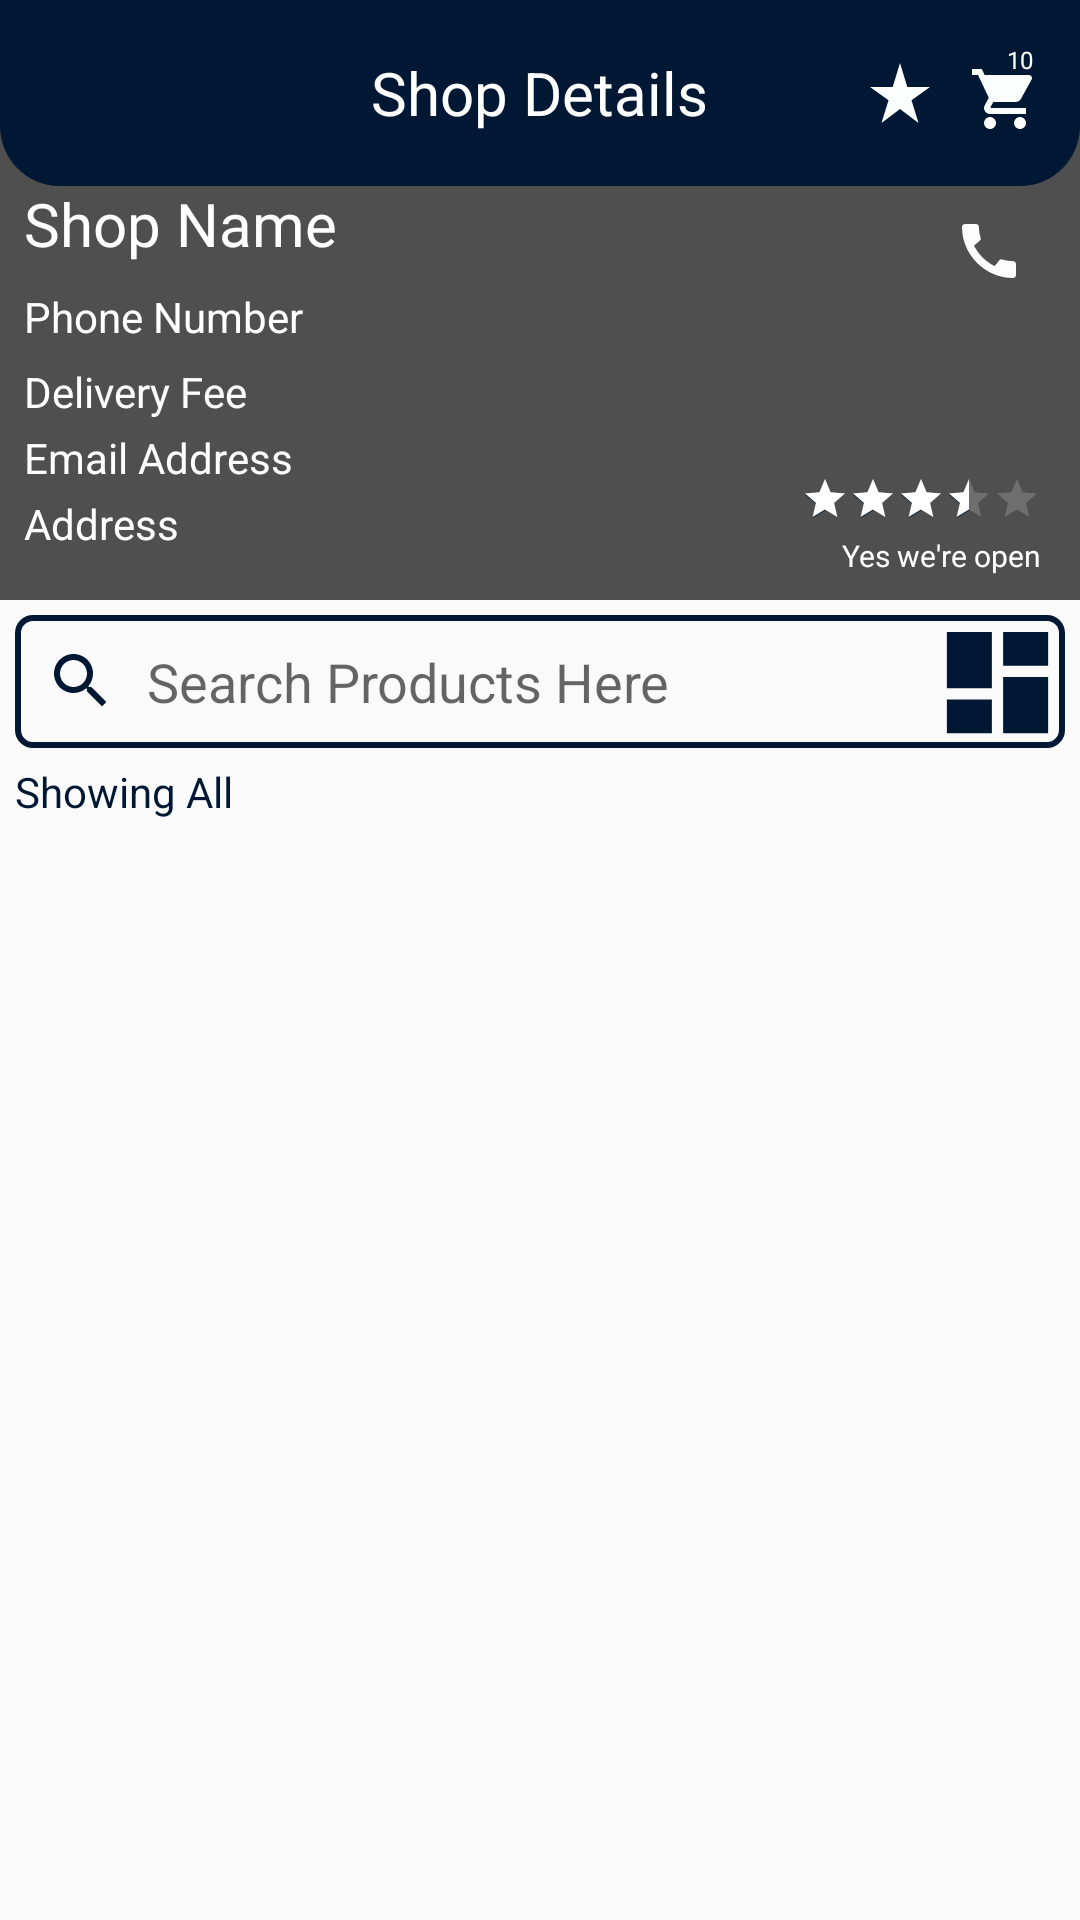

Write the Android layout XML for this screen, with the resource values it uses.
<!-- AndroidManifest.xml: application theme AppTheme.NoActionBar -->
<!-- res/layout/activity_shop_details.xml -->
<?xml version="1.0" encoding="utf-8"?>
<RelativeLayout xmlns:android="http://schemas.android.com/apk/res/android"
    xmlns:app="http://schemas.android.com/apk/res-auto"
    xmlns:tools="http://schemas.android.com/tools"
    android:layout_width="match_parent"
    android:layout_height="match_parent"
    tools:context=".activities.ShopDetailsActivity">

    
    <RelativeLayout
        android:layout_width="match_parent"
        android:layout_height="200dp"
        android:id="@+id/shopRl">

        <ImageView
            android:layout_width="match_parent"
            android:layout_height="match_parent"
            android:id="@+id/shopIv"
            android:scaleType="centerCrop"
            android:src="@color/colorGray02"/>

        <ImageView
            android:layout_width="match_parent"
            android:layout_height="match_parent"
            android:src="#79000000" />

        <RelativeLayout
            android:layout_width="match_parent"
            android:layout_height="wrap_content"
            android:layout_marginTop="48dp"
            android:padding="3dp">

            <TextView
                android:id="@+id/shopNameTv"
                android:layout_width="wrap_content"
                android:layout_height="wrap_content"
                android:layout_marginStart="5dp"
                android:layout_marginTop="10dp"
                android:layout_marginEnd="5dp"
                android:layout_marginBottom="5dp"
                android:text="Shop Name"
                android:textColor="@color/white"
                android:textSize="20sp" />

            <TextView
                android:id="@+id/phoneTv"
                android:layout_width="wrap_content"
                android:layout_height="wrap_content"
                android:layout_below="@id/shopNameTv"
                android:layout_marginStart="5dp"
                android:layout_marginTop="3dp"
                android:layout_marginEnd="3dp"
                android:layout_marginBottom="3dp"
                android:text="Phone Number"
                android:textColor="@color/white" />

            <RatingBar
                android:id="@+id/ratingBar"
                style="@style/Widget.AppCompat.RatingBar.Small"
                android:layout_width="wrap_content"
                android:layout_height="wrap_content"
                android:layout_alignTop="@+id/openCloseTv"
                android:layout_alignParentEnd="true"
                android:layout_marginEnd="10dp"
                android:numStars="5"
                android:progressBackgroundTint="@color/colorGray01"
                android:progressTint="@color/colorWhite"
                android:rating="3.5" />


            <TextView
                android:id="@+id/emailTv"
                android:layout_width="wrap_content"
                android:layout_height="wrap_content"
                android:layout_below="@id/deliveryFeeTv"
                android:layout_marginStart="5dp"
                android:layout_marginTop="3dp"
                android:text="Email Address"
                android:textColor="@color/white" />

            <TextView
                android:id="@+id/openCloseTv"
                android:layout_width="wrap_content"
                android:layout_height="wrap_content"
                android:layout_alignParentEnd="true"
                android:layout_alignParentBottom="true"
                android:layout_marginEnd="5dp"
                android:layout_marginBottom="15dp"
                android:padding="5dp"
                android:text="Yes we're open"
                android:textColor="@color/white"
                android:textSize="10sp" />

            <TextView
                android:id="@+id/deliveryFeeTv"
                android:layout_width="wrap_content"
                android:layout_height="wrap_content"
                android:layout_below="@id/phoneTv"
                android:layout_marginStart="5dp"
                android:layout_marginTop="3dp"
                android:text="Delivery Fee"
                android:textColor="@color/white" />

            <TextView
                android:id="@+id/addressTv"
                android:layout_width="wrap_content"
                android:layout_height="wrap_content"
                android:layout_below="@id/emailTv"
                android:layout_marginStart="5dp"
                android:layout_marginTop="3dp"
                android:layout_marginEnd="3dp"
                android:layout_marginBottom="3dp"
                android:text="Address"
                android:textColor="@color/white" />


            <ImageButton
                android:id="@+id/callBtn"
                android:layout_width="45dp"
                android:layout_height="45dp"
                android:layout_alignParentTop="true"
                android:layout_alignParentEnd="true"
                android:layout_marginTop="10dp"
                android:layout_marginEnd="5dp"
                android:background="@null"
                android:src="@drawable/call_btn" />


        </RelativeLayout>

    </RelativeLayout>

    <RelativeLayout
        android:id="@+id/toolBarRl"
        android:layout_width="match_parent"
        android:layout_height="wrap_content"
        android:background="@drawable/shape_rec01"
        android:padding="10dp">


        <ImageButton
            android:id="@+id/backBtn"
            android:layout_width="30dp"
            android:layout_height="30dp"
            android:layout_centerVertical="true"
            android:background="@null"
            android:src="@drawable/back_btn" />

        <ImageButton
            android:id="@+id/cartBtn"
            android:layout_width="30dp"
            android:layout_height="30dp"
            android:layout_alignParentEnd="true"
            android:layout_marginTop="8dp"
            android:background="@null"
            android:src="@drawable/add_tocart" />

        <TextView
            android:id="@+id/cartCountTv"
            android:layout_width="20dp"
            android:layout_height="20dp"
            android:layout_alignParentEnd="true"
            android:background="@drawable/shape_circle03"
            android:gravity="center"
            android:text="10"
            android:textColor="@color/colorWhite"
            android:textSize="8sp" />

        <TextView
            android:layout_width="wrap_content"
            android:layout_height="wrap_content"
            android:layout_marginTop="8dp"
            android:layout_centerInParent="true"
            android:text="Shop Details"
            android:textColor="@color/white"
            android:textSize="20sp" />

        <ImageButton
            android:id="@+id/reviewsBtn"
            android:layout_width="30dp"
            android:layout_height="42dp"
            android:layout_centerHorizontal="true"
            android:layout_toStartOf="@id/cartBtn"
            android:background="@null"
            android:paddingEnd="10dp"
            android:src="@drawable/ic_baseline_star_rate_24" />
    </RelativeLayout>

    <RelativeLayout
        android:id="@+id/productsRl"
        android:layout_width="match_parent"
        android:layout_height="match_parent"
        android:layout_below="@id/shopRl">

        <EditText
            android:id="@+id/searchProductEt"
            android:layout_width="match_parent"
            android:layout_height="wrap_content"
            android:layout_marginStart="5dp"
            android:layout_marginTop="5dp"
            android:layout_marginEnd="5dp"
            android:layout_marginBottom="5dp"
            android:background="@drawable/shape_rec02"
            android:drawableStart="@drawable/search_products"
            android:drawablePadding="10dp"
            android:hint="Search Products Here"
            android:padding="10dp" />

        <ImageButton
            android:id="@+id/filterProductsBtn"
            android:layout_width="45dp"
            android:layout_height="45dp"
            android:layout_alignParentEnd="true"
            android:layout_marginTop="5dp"
            android:layout_marginEnd="5dp"
            android:background="@null"
            android:scaleType="fitXY"
            android:src="@drawable/filter" />

        <TextView
            android:id="@+id/filteredProductsTv"
            android:layout_width="wrap_content"
            android:layout_height="wrap_content"
            android:layout_below="@id/searchProductEt"
            android:layout_marginStart="5dp"
            android:layout_marginBottom="5dp"
            android:text="Showing All"
            android:textColor="@color/colorPrimary" />

        <androidx.recyclerview.widget.RecyclerView
            android:id="@+id/productsRv"
            android:layout_width="match_parent"
            android:layout_height="match_parent"
            android:layout_below="@id/filteredProductsTv"
            app:layoutManager="androidx.recyclerview.widget.LinearLayoutManager"
            tools:listitem="@layout/row_product_seller" />

    </RelativeLayout>

</RelativeLayout>
<!-- res/layout/row_product_seller.xml (included above) -->
<?xml version="1.0" encoding="utf-8"?>
<androidx.cardview.widget.CardView xmlns:android="http://schemas.android.com/apk/res/android"
    android:layout_width="match_parent"
    android:layout_height="wrap_content"
    xmlns:app="http://schemas.android.com/apk/res-auto"
    android:layout_marginBottom="2dp"
    app:cardElevation="3dp"
    app:contentPadding="10dp"
    app:cardCornerRadius="15dp">

    <RelativeLayout
        android:layout_width="match_parent"
        android:layout_height="wrap_content">


        <ImageView
            android:id="@+id/adminUserprofilelv"
            android:layout_width="100dp"
            android:layout_height="100dp"
            android:layout_centerVertical="true"
            android:layout_marginEnd="5dp"
            android:adjustViewBounds="true"
            android:background="@color/colorPrimary"
            android:scaleType="fitCenter"
            android:src="@drawable/todalogo" />

        <LinearLayout
            android:layout_width="match_parent"
            android:layout_height="wrap_content"
            android:layout_centerVertical="true"
            android:layout_toEndOf="@id/adminUserprofilelv"
            android:orientation="vertical">



            <TextView
                android:id="@+id/adminUsernameTv"
                android:layout_width="wrap_content"
                android:layout_height="wrap_content"
                android:text="Item Name"
                android:textAllCaps="true"
                android:textColor="@color/colorPrimary"
                android:textStyle="bold" />

            <TextView
                android:id="@+id/adminUseremailTv"
                android:layout_width="wrap_content"
                android:layout_height="wrap_content"
                android:text="1 Kg"
                android:textColor="@color/black"
                android:textStyle="italic" />
            <TextView
                android:id="@+id/discountedNoteTv"
                android:layout_width="wrap_content"
                android:layout_marginTop="5dp"
                android:layout_height="wrap_content"
                android:background="@drawable/shape_tabs03"
                android:padding="5dp"
                android:text="20% OFF"
                android:textColor="@color/green" />

            <RelativeLayout
                android:layout_width="wrap_content"
                android:layout_height="wrap_content">

                <TextView
                    android:id="@+id/discountedPriceTv"
                    android:layout_width="wrap_content"
                    android:layout_height="wrap_content"
                    android:layout_marginEnd="10dp"
                    android:text="₱ 80.00"
                    android:textColor="@color/colorGray02"
                    android:textStyle="italic" />

                <TextView
                    android:id="@+id/originalPriceTV"
                    android:layout_width="wrap_content"
                    android:layout_height="wrap_content"
                    android:layout_toEndOf="@id/discountedPriceTv"
                    android:text="₱ 100.00"
                    android:textColor="@color/colorGray02"
                    android:textStyle="italic" />

            </RelativeLayout>


        </LinearLayout>

        <ImageView
            android:id="@+id/nextIv"
            android:layout_width="wrap_content"
            android:layout_height="wrap_content"
            android:layout_alignParentEnd="true"
            android:layout_centerVertical="true"
            android:layout_marginEnd="5dp"
            android:adjustViewBounds="true"
            android:scaleType="fitCenter"
            android:src="@drawable/next" />
        
    </RelativeLayout>

</androidx.cardview.widget.CardView>
<!-- resources referenced by this layout -->
<resources>
  <color name="black">#FF000000</color>
  <color name="colorGray01">#c9c9c9</color>
  <color name="colorGray02">#959595</color>
  <color name="colorPrimary">#001833</color>
  <color name="colorWhite">#fff</color>
  <color name="green">#43A047</color>
  <color name="white">#FFFFFFFF</color>
  <!-- drawable call_btn (drawable) -->
  <vector android:alpha="0.99" android:height="24dp"
      android:tint="#FFFFFF" android:viewportHeight="24"
      android:viewportWidth="24" android:width="24dp" xmlns:android="http://schemas.android.com/apk/res/android">
      <path android:fillColor="@android:color/white" android:pathData="M20.01,15.38c-1.23,0 -2.42,-0.2 -3.53,-0.56 -0.35,-0.12 -0.74,-0.03 -1.01,0.24l-1.57,1.97c-2.83,-1.35 -5.48,-3.9 -6.89,-6.83l1.95,-1.66c0.27,-0.28 0.35,-0.67 0.24,-1.02 -0.37,-1.11 -0.56,-2.3 -0.56,-3.53 0,-0.54 -0.45,-0.99 -0.99,-0.99H4.19C3.65,3 3,3.24 3,3.99 3,13.28 10.73,21 20.01,21c0.71,0 0.99,-0.63 0.99,-1.18v-3.45c0,-0.54 -0.45,-0.99 -0.99,-0.99z"/>
  </vector>
  <!-- drawable filter (drawable) -->
  <vector android:height="24dp" android:tint="#001833"
      android:viewportHeight="24" android:viewportWidth="24"
      android:width="24dp" xmlns:android="http://schemas.android.com/apk/res/android">
      <path android:fillColor="@android:color/white" android:pathData="M3,13h8L11,3L3,3v10zM3,21h8v-6L3,15v6zM13,21h8L21,11h-8v10zM13,3v6h8L21,3h-8z"/>
  </vector>
  <!-- drawable ic_baseline_star_rate_24 (drawable) -->
  <vector android:alpha="0.99" android:height="24dp"
      android:tint="#FFFFFF" android:viewportHeight="24"
      android:viewportWidth="24" android:width="24dp" xmlns:android="http://schemas.android.com/apk/res/android">
      <path android:fillColor="@android:color/white" android:pathData="M14.43,10l-2.43,-8l-2.43,8l-7.57,0l6.18,4.41l-2.35,7.59l6.17,-4.69l6.18,4.69l-2.35,-7.59l6.17,-4.41z"/>
  </vector>
  <!-- drawable next (drawable) -->
  <vector android:autoMirrored="true" android:height="24dp"
      android:tint="#001833" android:viewportHeight="24"
      android:viewportWidth="24" android:width="24dp" xmlns:android="http://schemas.android.com/apk/res/android">
      <path android:fillColor="@android:color/white" android:pathData="M10,6L8.59,7.41 13.17,12l-4.58,4.59L10,18l6,-6z"/>
  </vector>
  <!-- drawable search_products (drawable) -->
  <vector android:height="24dp" android:tint="#001833"
      android:viewportHeight="24" android:viewportWidth="24"
      android:width="24dp" xmlns:android="http://schemas.android.com/apk/res/android">
      <path android:fillColor="@android:color/white" android:pathData="M15.5,14h-0.79l-0.28,-0.27C15.41,12.59 16,11.11 16,9.5 16,5.91 13.09,3 9.5,3S3,5.91 3,9.5 5.91,16 9.5,16c1.61,0 3.09,-0.59 4.23,-1.57l0.27,0.28v0.79l5,4.99L20.49,19l-4.99,-5zM9.5,14C7.01,14 5,11.99 5,9.5S7.01,5 9.5,5 14,7.01 14,9.5 11.99,14 9.5,14z"/>
  </vector>
  <!-- drawable shape_rec01 (drawable) -->
  <?xml version="1.0" encoding="utf-8"?>
  <shape xmlns:android="http://schemas.android.com/apk/res/android"
      android:shape="rectangle">
  
      <solid android:color="@color/colorPrimaryDark"/>
      <corners android:bottomRightRadius="20dp"
          android:bottomLeftRadius="20dp"/>
  
  </shape>
  <!-- drawable shape_rec02 (drawable) -->
  <?xml version="1.0" encoding="utf-8"?>
  <shape xmlns:android="http://schemas.android.com/apk/res/android"
      android:shape="rectangle">
  
     <corners android:radius="5dp"/>
     <stroke android:color="@color/colorPrimary"
         android:width="2dp"/>
  
  </shape>
  <!-- drawable shape_tabs03 (drawable) -->
  <?xml version="1.0" encoding="utf-8"?>
  <shape xmlns:android="http://schemas.android.com/apk/res/android">
  
      <solid android:color="#0D00897B"/>
      <corners android:radius="5dp"/>
      <stroke android:color="#43A047"
          android:width="1dp"/>
  
  </shape>
  <style name="AppTheme.NoActionBar">
          <item name="windowActionBar">false</item>
          <item name="windowNoTitle">true</item>
      </style>
  <color name="colorPrimaryDark">#001833</color>
</resources>
